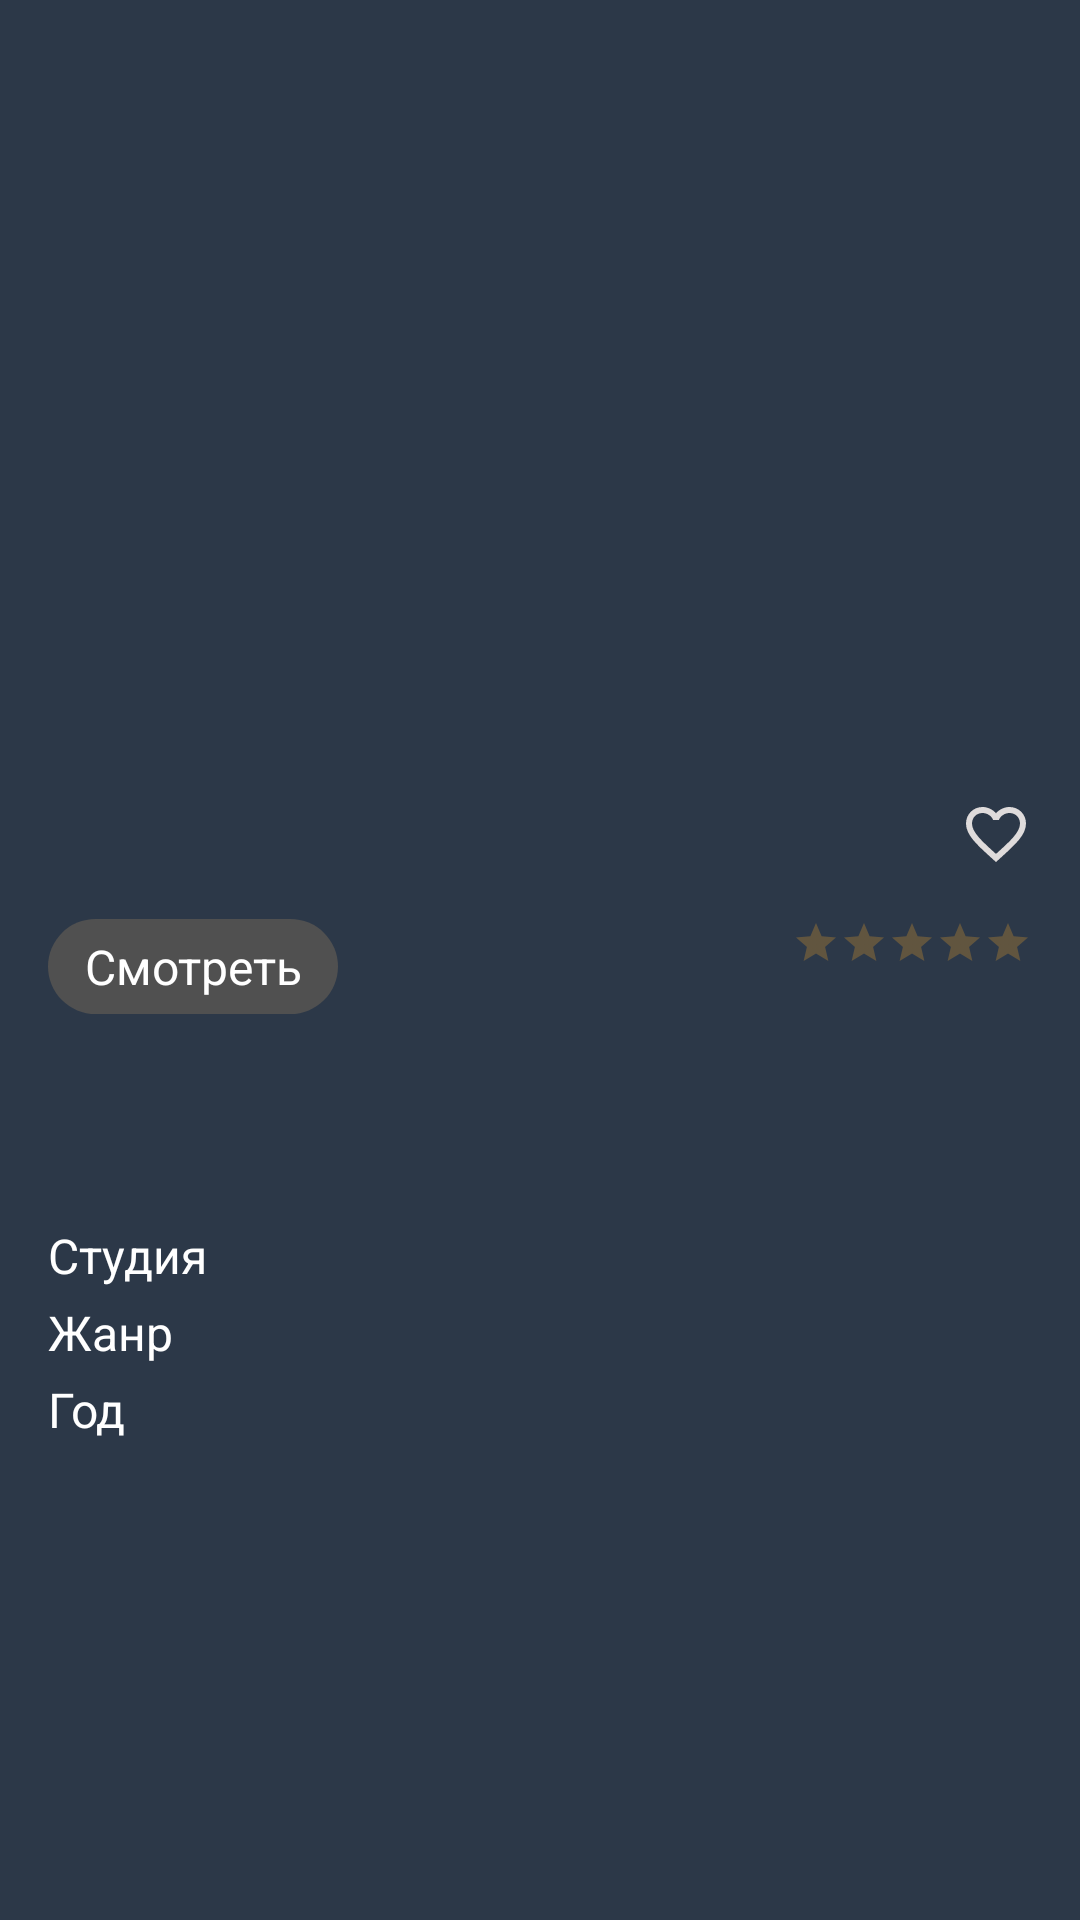

Produce the Android XML layout that renders to this screen, including the resource entries it uses.
<!-- AndroidManifest.xml: application theme AppTheme -->
<!-- res/layout/movie_details_fragment.xml -->
<androidx.core.widget.NestedScrollView xmlns:android="http://schemas.android.com/apk/res/android"
    xmlns:tools="http://schemas.android.com/tools"
    xmlns:app="http://schemas.android.com/apk/res-auto"
    android:layout_width="match_parent"
    android:layout_height="match_parent"
    android:background="@color/color_background_main">

    <androidx.constraintlayout.widget.ConstraintLayout
        android:layout_width="match_parent"
        android:layout_height="match_parent"
        android:background="@color/color_background_main"
        tools:context="ru.androidschool.intensiv.ui.movie_details.MovieDetailsFragment">

        <com.google.android.material.imageview.ShapeableImageView
            android:id="@+id/image_detail_preview"
            android:layout_width="match_parent"
            android:layout_height="@dimen/movie_detail_height"
            android:scaleType="centerCrop"
            app:layout_constraintEnd_toEndOf="parent"
            app:layout_constraintStart_toStartOf="parent"
            app:layout_constraintTop_toTopOf="parent"
            tools:src="@drawable/ic_avatar" />


        <TextView
            android:id="@+id/title_tv"
            style="@style/TextTitleBoldStyler"
            android:layout_width="wrap_content"
            android:layout_height="wrap_content"
            android:layout_margin="@dimen/material_margin_normal"
            android:ellipsize="end"
            android:maxLines="2"
            android:textColor="@color/white"
            app:layout_constraintStart_toStartOf="parent"
            app:layout_constraintTop_toBottomOf="@+id/image_detail_preview"
            tools:text="[Мир дикого запада]"
            tools:textColor="@color/white" />

        <CheckBox
            android:id="@+id/image_like"
            android:layout_width="wrap_content"
            android:layout_height="wrap_content"
            android:layout_margin="@dimen/material_margin_normal"
            android:scaleType="centerCrop"
            android:button="@drawable/checkbox"
            app:layout_constraintEnd_toEndOf="parent"
            app:layout_constraintHorizontal_bias="1.0"
            app:layout_constraintStart_toStartOf="parent"
            app:layout_constraintTop_toBottomOf="@+id/image_detail_preview" />

        <androidx.appcompat.widget.AppCompatRatingBar
            android:id="@+id/detail_rating"
            style="@style/Base.Widget.AppCompat.RatingBar.Small"
            android:layout_width="wrap_content"
            android:layout_height="wrap_content"
            android:layout_marginEnd="@dimen/material_margin_normal"
            android:isIndicator="true"
            android:numStars="5"
            android:progressBackgroundTint="@color/colorControlNormal"
            android:stepSize="0.5"
            app:layout_constraintEnd_toEndOf="parent"
            app:layout_constraintTop_toTopOf="@+id/watch_btn"
            tools:rating="5" />

        <TextView
            android:id="@+id/watch_btn"
            style="@style/TextTitleStyler"
            android:layout_width="wrap_content"
            android:layout_height="wrap_content"
            android:layout_margin="@dimen/material_margin_normal"
            android:layout_marginTop="@dimen/material_margin_small"
            android:background="@drawable/button_selector_view"
            android:gravity="center"
            android:text="@string/watch"
            android:textSize="16sp"
            app:layout_constraintStart_toStartOf="parent"
            app:layout_constraintTop_toBottomOf="@+id/title_tv" />

        <TextView
            android:id="@+id/description_tv"
            style="@style/TextSecondaryStyler"
            android:layout_width="wrap_content"
            android:layout_height="wrap_content"
            android:layout_margin="@dimen/material_margin_normal"
            android:layout_marginTop="@dimen/material_margin_small"
            android:gravity="start"
            app:layout_constraintStart_toStartOf="parent"
            app:layout_constraintTop_toBottomOf="@+id/watch_btn"
            tools:text="[Британский сериал о криминальном мире Бирмингема 20-х годов прошлого века, в котором многолюдная семья Шелби стала одной из самых жестоких и влиятельных гангстерских банд послевоенного времени. Фирменным знаком группировки, промышлявшей грабежами и азартными играми, стали зашитые в козырьки лезвия.]" />

        <androidx.recyclerview.widget.RecyclerView
            android:id="@+id/actors_recycler_view"
            android:layout_width="match_parent"
            android:layout_height="wrap_content"
            android:layout_margin="@dimen/material_margin_normal"
            android:orientation="horizontal"
            android:scrollbars="horizontal"
            app:layoutManager="androidx.recyclerview.widget.LinearLayoutManager"
            app:layout_constraintStart_toStartOf="parent"
            app:layout_constraintTop_toBottomOf="@+id/description_tv"
            tools:listitem="@layout/item_with_text_circle" />

        <TextView
            android:id="@+id/studio_tv"
            style="@style/TextTitleStyler"
            android:layout_width="wrap_content"
            android:layout_height="wrap_content"
            android:layout_marginStart="@dimen/material_margin_normal"
            android:layout_marginTop="@dimen/material_margin_normal"
            android:gravity="center"
            android:text="@string/studio"
            android:textSize="16sp"
            app:layout_constraintStart_toStartOf="parent"
            app:layout_constraintTop_toBottomOf="@+id/actors_recycler_view" />

        <TextView
            android:id="@+id/genre_name_tv"
            style="@style/TextSecondaryStyler"
            android:layout_width="wrap_content"
            android:layout_height="wrap_content"
            android:layout_marginStart="@dimen/material_margin_normal"
            android:gravity="center"
            app:layout_constraintStart_toEndOf="@+id/studio_tv"
            app:layout_constraintTop_toTopOf="@+id/genre_tv"
            tools:text="[Action]" />

        <TextView
            android:id="@+id/genre_tv"
            style="@style/TextTitleStyler"
            android:layout_width="wrap_content"
            android:layout_height="wrap_content"
            android:layout_marginStart="@dimen/material_margin_normal"
            android:layout_marginTop="@dimen/material_margin_super_small"
            android:gravity="center"
            android:text="@string/genre"
            android:textSize="16sp"
            app:layout_constraintStart_toStartOf="parent"
            app:layout_constraintTop_toBottomOf="@+id/studio_tv" />

        <TextView
            android:id="@+id/studio_name_tv"
            style="@style/TextSecondaryStyler"
            android:layout_width="wrap_content"
            android:layout_height="wrap_content"
            android:layout_marginStart="16dp"
            android:layout_marginTop="@dimen/material_margin_normal"
            android:gravity="center"
            app:layout_constraintStart_toEndOf="@+id/studio_tv"
            app:layout_constraintTop_toBottomOf="@+id/actors_recycler_view"
            tools:text="[WB]" />

        <TextView
            android:id="@+id/year_tv"
            style="@style/TextTitleStyler"
            android:layout_width="wrap_content"
            android:layout_height="wrap_content"
            android:layout_marginStart="@dimen/material_margin_normal"
            android:layout_marginTop="@dimen/material_margin_super_small"
            android:gravity="center"
            android:text="@string/year"
            android:textSize="16sp"
            app:layout_constraintStart_toStartOf="parent"
            app:layout_constraintTop_toBottomOf="@+id/genre_tv" />

        <TextView
            android:id="@+id/year_name_tv"
            style="@style/TextSecondaryStyler"
            android:layout_width="wrap_content"
            android:layout_height="wrap_content"
            android:layout_marginStart="@dimen/material_margin_normal"
            android:gravity="center"
            app:layout_constraintStart_toEndOf="@+id/studio_tv"
            app:layout_constraintTop_toTopOf="@+id/year_tv"
            tools:text="[2021]" />
    </androidx.constraintlayout.widget.ConstraintLayout>
</androidx.core.widget.NestedScrollView>
<!-- res/layout/item_with_text_circle.xml (included above) -->
<?xml version="1.0" encoding="utf-8"?>
<LinearLayout xmlns:android="http://schemas.android.com/apk/res/android"
    xmlns:tools="http://schemas.android.com/tools"
    android:id="@+id/content"
    android:paddingBottom="@dimen/material_margin_small"
    android:paddingTop="@dimen/material_margin_small"
    android:layout_width="wrap_content"
    android:layout_height="wrap_content"
    android:orientation="vertical"
    tools:ignore="RtlHardcoded">

    <com.google.android.material.imageview.ShapeableImageView
        android:id="@+id/actor_avatar"
        android:layout_width="@dimen/avatar_size_small"
        android:layout_height="@dimen/avatar_size_small"
        android:scaleType="centerCrop"
        android:layout_gravity="center"
        tools:background="@color/white"
        tools:src="@drawable/ic_avatar" />

    <TextView
        android:id="@+id/name_tv"
        android:layout_width="@dimen/movie_card_text_width"
        android:layout_height="wrap_content"
        android:layout_marginTop="@dimen/material_margin_super_small"
        android:ellipsize="end"
        android:maxLines="3"
        android:layout_gravity="center"
        android:gravity="center"
        android:textColor="@color/white"
        android:textSize="12sp"
        tools:text="Мир дикого запада"
        tools:textColor="@color/textColorGrey" />

</LinearLayout>
<!-- resources referenced by this layout -->
<resources>
  <color name="colorControlNormal">#f9a825</color>
  <color name="color_background_main">#2C3848</color>
  <color name="textColorGrey">#999999</color>
  <color name="white">#FFFFFF</color>
  <dimen name="avatar_size_small">48dp</dimen>
  <dimen name="material_margin_normal">16dp</dimen>
  <dimen name="material_margin_small">8dp</dimen>
  <dimen name="material_margin_super_small">4dp</dimen>
  <dimen name="movie_card_text_width">96dp</dimen>
  <dimen name="movie_detail_height">250dp</dimen>
  <!-- drawable button_selector_view (drawable) -->
  <?xml version="1.0" encoding="utf-8"?>
  <shape
      xmlns:android="http://schemas.android.com/apk/res/android">
  
      <corners
          android:radius="360dp" />
  
      <padding
          android:left="12dp"
          android:right="12dp"
          android:top="5dp"
          android:bottom="5dp"/>
  
      <solid android:color="#505050"/>
  
  </shape>
  <!-- drawable checkbox (drawable) -->
  <?xml version="1.0" encoding="utf-8"?>
  <selector xmlns:android="http://schemas.android.com/apk/res/android">
      <item android:state_checked="false"
          android:drawable="@drawable/ic_baseline_favorite_border_24" />
      <item android:state_checked="true"
          android:drawable="@drawable/ic_baseline_favorite_24" />
  </selector>
  <string name="genre">Жанр</string>
  <string name="studio">Студия</string>
  <string name="watch">Смотреть</string>
  <string name="year">Год</string>
  <style name="TextSecondaryStyler" parent="android:TextAppearance">
          <item name="android:textSize">16sp</item>
          <item name="android:textColor">@color/textColorGrey</item>
          <item name="android:ellipsize">end</item>
      </style>
  <style name="TextTitleBoldStyler" parent="android:TextAppearance">
          <item name="android:textSize">18sp</item>
          <item name="android:textColor">@color/white</item>
          <item name="maxLines">2</item>
          <item name="android:textStyle">bold</item>
          <item name="android:ellipsize">end</item>
      </style>
  <style name="TextTitleStyler" parent="android:TextAppearance">
          <item name="android:textSize">16sp</item>
          <item name="android:textColor">@color/white</item>
          <item name="maxLines">2</item>
          <item name="android:ellipsize">end</item>
      </style>
  <style name="AppTheme" parent="Theme.AppCompat.Light.NoActionBar">
          
          <item name="colorPrimary">@color/colorPrimary</item>
          <item name="colorPrimaryDark">@color/colorPrimaryDark</item>
          <item name="colorAccent">@color/colorAccent</item>
      </style>
  <!-- drawable ic_baseline_favorite_border_24 (drawable) -->
  <vector android:height="24dp" android:tint="#DFDBDB"
      android:viewportHeight="24" android:viewportWidth="24"
      android:width="24dp" xmlns:android="http://schemas.android.com/apk/res/android">
      <path android:fillColor="@android:color/white" android:pathData="M16.5,3c-1.74,0 -3.41,0.81 -4.5,2.09C10.91,3.81 9.24,3 7.5,3 4.42,3 2,5.42 2,8.5c0,3.78 3.4,6.86 8.55,11.54L12,21.35l1.45,-1.32C18.6,15.36 22,12.28 22,8.5 22,5.42 19.58,3 16.5,3zM12.1,18.55l-0.1,0.1 -0.1,-0.1C7.14,14.24 4,11.39 4,8.5 4,6.5 5.5,5 7.5,5c1.54,0 3.04,0.99 3.57,2.36h1.87C13.46,5.99 14.96,5 16.5,5c2,0 3.5,1.5 3.5,3.5 0,2.89 -3.14,5.74 -7.9,10.05z"/>
  </vector>
  <!-- drawable ic_baseline_favorite_24 (drawable) -->
  <vector android:height="24dp" android:tint="#DFDBDB"
      android:viewportHeight="24" android:viewportWidth="24"
      android:width="24dp" xmlns:android="http://schemas.android.com/apk/res/android">
      <path android:fillColor="@android:color/white" android:pathData="M12,21.35l-1.45,-1.32C5.4,15.36 2,12.28 2,8.5 2,5.42 4.42,3 7.5,3c1.74,0 3.41,0.81 4.5,2.09C13.09,3.81 14.76,3 16.5,3 19.58,3 22,5.42 22,8.5c0,3.78 -3.4,6.86 -8.55,11.54L12,21.35z"/>
  </vector>
  <color name="colorPrimary">#5CA0D3</color>
  <color name="colorPrimaryDark">#5CA0D3</color>
  <color name="colorAccent">#FCD307</color>
</resources>
